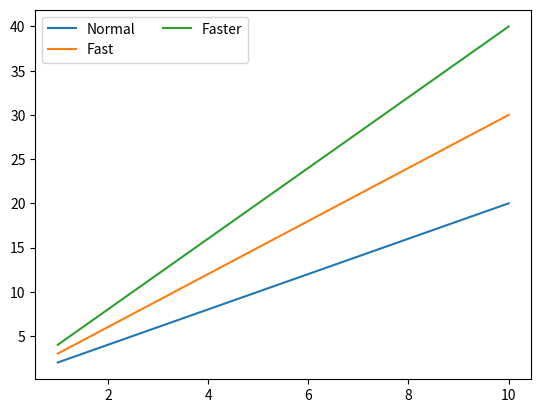
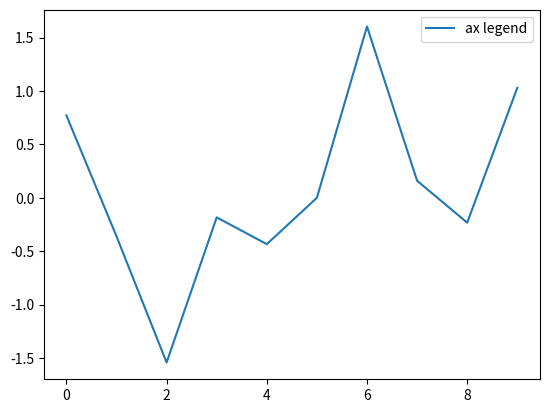

Python code for these plots, in order:
import matplotlib.pyplot as plt
import numpy as np

# 图例 plt方式
x=np.arange(1,11,1)
y=x*x

plt.plot(x,x*2,label='Normal')
plt.plot(x,x*3,label='Fast')
plt.plot(x,x*4,label='Faster')
# 参数 loc 位置（0：best  1：右上角 2：左上角 3：左下角 4：右下角） ncol 图例分为几列
plt.legend(loc=0,ncol=2)
# plt.legend(bbox_to_anchor=(0,1,1,0.1),loc=3,ncol=3,mode="expand")
plt.show()

# 图例 面向对象方式
x=np.arange(0,10,1)
y=np.random.randn(len(x))
fig=plt.figure()
ax=fig.add_subplot(111)
l,=plt.plot(x,y)

ax.legend(['ax legend'])

# line, =ax.plot(x,y,label='Inline label')

# line.set_label('label via method')
# ax.legend()

plt.show()